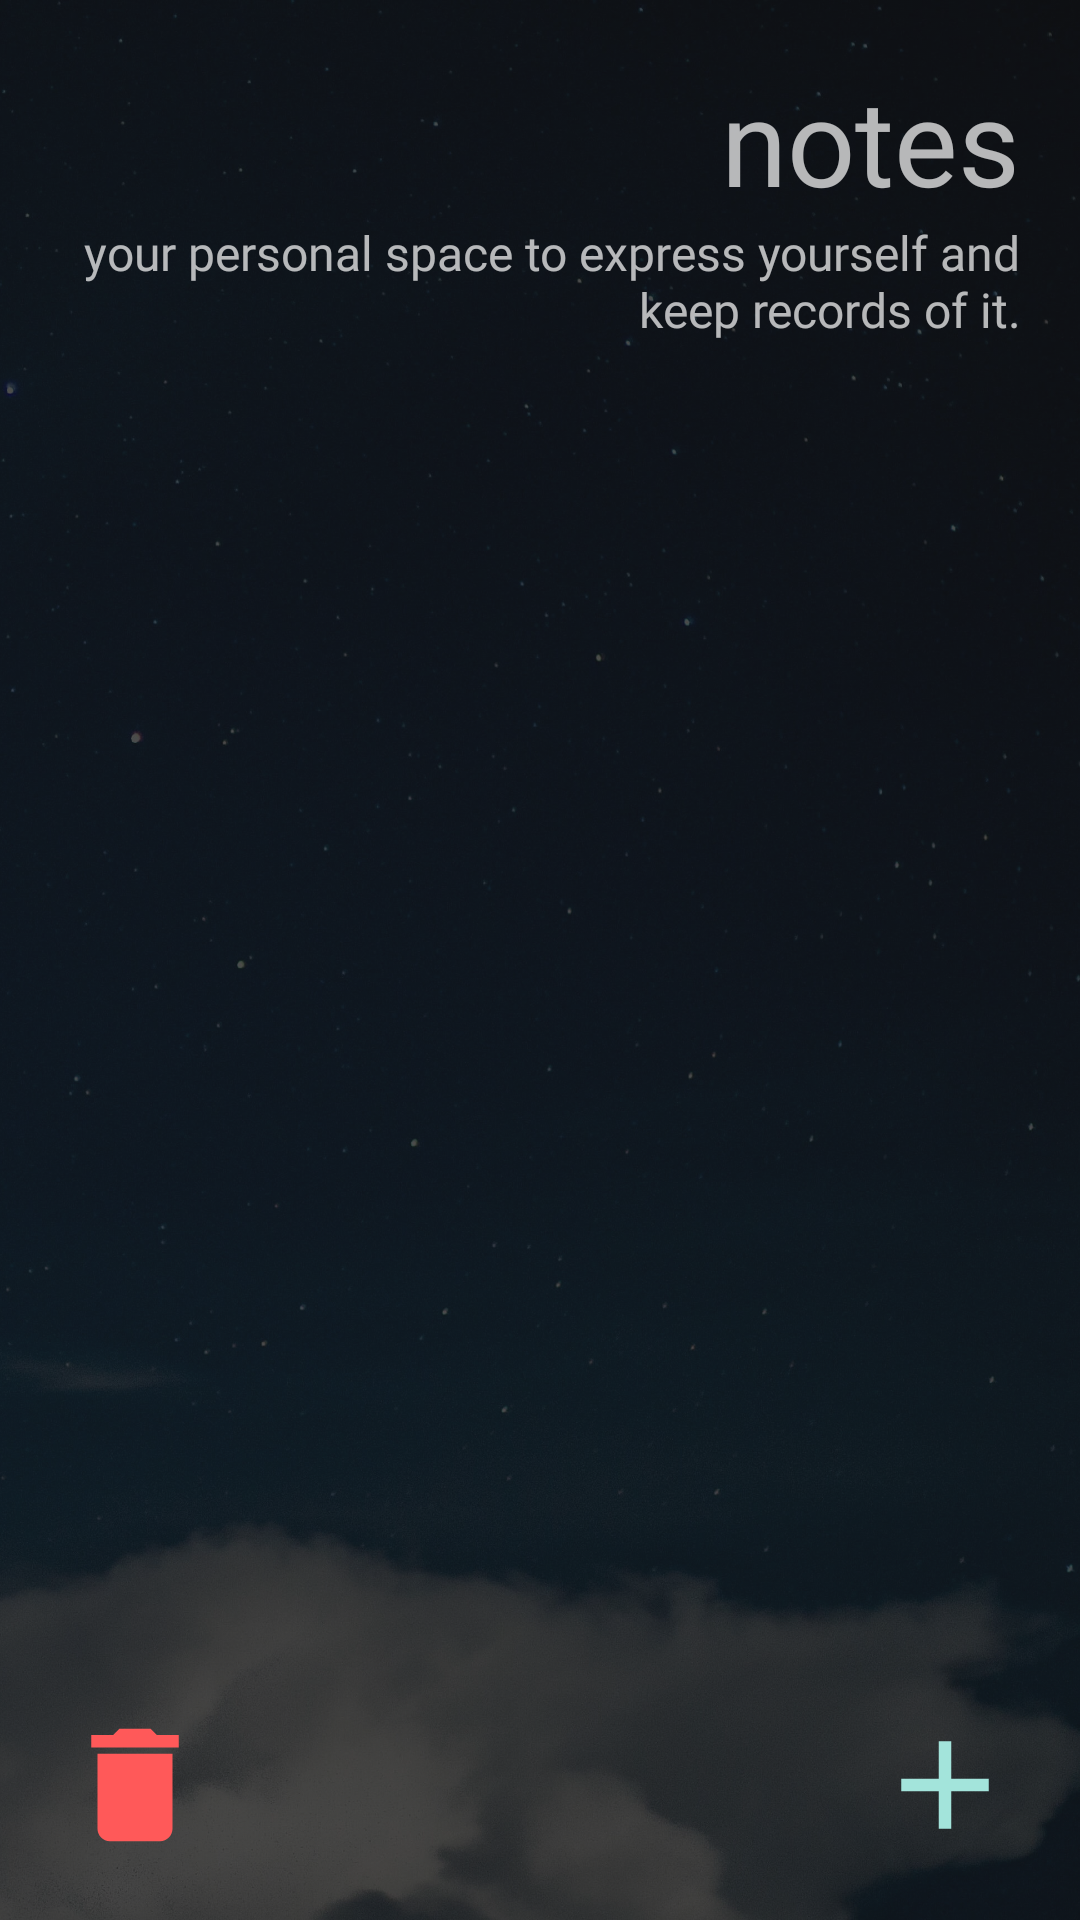

Here is an Android app screen rendered from its layout file. Give the layout XML and the strings, colors and styles it references.
<!-- AndroidManifest.xml: application theme Theme.CalmoFinal -->
<!-- res/layout/fragment_notes_feed.xml -->
<?xml version="1.0" encoding="utf-8"?>
<RelativeLayout xmlns:android="http://schemas.android.com/apk/res/android"
    xmlns:tools="http://schemas.android.com/tools"
    android:layout_width="match_parent"
    android:layout_height="match_parent"
    xmlns:app="http://schemas.android.com/apk/res-auto"
    tools:context=".notes.NotesFeedFragment">
    <ImageView
        android:layout_width="match_parent"
        android:layout_height="match_parent"
        android:scaleType="centerCrop"
        android:src="@drawable/b1"
        android:alpha="0.25"/>
    <TextView
        android:id="@+id/head"
        android:layout_width="wrap_content"
        android:layout_height="wrap_content"
        android:layout_alignParentEnd="true"
        android:layout_marginTop="20dp"
        android:layout_marginEnd="20dp"
        android:fontFamily="@font/home"
        android:text="@string/notes"
        android:textSize="40sp"
        tools:ignore="RelativeOverlap" />

    <TextView
        android:id="@+id/head2"
        android:layout_width="wrap_content"
        android:layout_height="wrap_content"
        android:layout_below="@+id/head"
        android:layout_alignParentEnd="true"
        android:layout_marginLeft="20dp"
        android:layout_marginRight="20dp"
        android:fontFamily="@font/secret"
        android:gravity="right"
        android:text="@string/notesTag"
        android:textSize="16sp"
        android:layout_marginBottom="10dp"
        tools:ignore="RtlHardcoded" />

    <androidx.recyclerview.widget.RecyclerView
        android:id="@+id/notesRecyclerView"
        android:layout_width="match_parent"
        android:layout_height="match_parent"
        android:layout_below="@id/head2"
        tools:listitem="@layout/notes_item"/>

    <ImageButton
        android:id="@+id/ButtonWrite"
        android:layout_width="50dp"
        android:layout_height="50dp"
        android:layout_alignParentEnd="true"
        android:layout_alignParentBottom="true"
        android:layout_marginEnd="20dp"
        android:layout_marginBottom="20dp"
        android:background="@drawable/ic_baseline_add_24"
        android:backgroundTint="@color/primary"
        android:contentDescription="@string/todo" />
    <ImageButton
        android:id="@+id/ButtonDelete"
        android:layout_width="50dp"
        android:layout_height="50dp"
        android:layout_alignParentBottom="true"
        android:layout_alignParentStart="true"
        android:layout_marginStart="20dp"
        android:layout_marginBottom="20dp"
        android:backgroundTint="#FF5959"
        android:background="@drawable/ic_baseline_delete_24"
        android:contentDescription="@string/todo" />



</RelativeLayout>
<!-- res/layout/notes_item.xml (included above) -->
<?xml version="1.0" encoding="utf-8"?>
<RelativeLayout xmlns:android="http://schemas.android.com/apk/res/android"
    android:layout_width="wrap_content"
    android:layout_height="wrap_content"
    xmlns:app="http://schemas.android.com/apk/res-auto">
    <androidx.cardview.widget.CardView
        android:id="@+id/noteLayout"
        android:layout_width="match_parent"
        android:layout_height="wrap_content"
        android:layout_margin="5dp"
        app:contentPadding="3dp"
        android:backgroundTint="#0c0c0c"
        app:cardCornerRadius="10dp">
        
        <LinearLayout
            android:layout_width="wrap_content"
            android:layout_height="wrap_content"
            android:layout_margin="5dp"
            android:orientation="vertical">
            <TextView
                android:id="@+id/notesTitle"
                android:layout_width="match_parent"
                android:layout_height="wrap_content"
                android:textSize="20sp"
                android:ellipsize="end"
                android:layout_marginHorizontal="5dp"
                android:fontFamily="@font/home"
                android:text="empty"
                android:maxLines="1"
                android:contentDescription="@string/todo"/>
            <TextView
                android:id="@+id/notesData"
                android:layout_marginTop="3dp"
                android:layout_width="match_parent"
                android:layout_height="wrap_content"
                android:textSize="17sp"
                android:ellipsize="end"
                android:layout_marginHorizontal="5dp"
                android:fontFamily="@font/secret"
                android:text="empty"
                android:contentDescription="@string/todo"/>
        </LinearLayout>
    </androidx.cardview.widget.CardView>
</RelativeLayout>
<!-- resources referenced by this layout -->
<resources>
  <color name="primary">#A3E4DB</color>
  <!-- drawable b1: jpg bitmap (drawable, 540552 bytes) -->
  <!-- drawable ic_baseline_add_24 (drawable) -->
  <vector android:height="24dp" android:tint="#4B4B4B"
      android:viewportHeight="24" android:viewportWidth="24"
      android:width="24dp" xmlns:android="http://schemas.android.com/apk/res/android">
      <path android:fillColor="@android:color/white" android:pathData="M19,13h-6v6h-2v-6H5v-2h6V5h2v6h6v2z"/>
  </vector>
  <!-- drawable ic_baseline_delete_24 (drawable) -->
  <vector android:height="50dp" android:tint="#4B4B4B"
      android:viewportHeight="24" android:viewportWidth="24"
      android:width="50dp" xmlns:android="http://schemas.android.com/apk/res/android">
      <path android:fillColor="@android:color/white" android:pathData="M6,19c0,1.1 0.9,2 2,2h8c1.1,0 2,-0.9 2,-2V7H6v12zM19,4h-3.5l-1,-1h-5l-1,1H5v2h14V4z"/>
  </vector>
  <string name="notes">notes</string>
  <string name="notesTag">your personal space to express yourself and keep records of it.</string>
  <string name="todo">TODO</string>
  <style name="Theme.CalmoFinal" parent="Theme.MaterialComponents.NoActionBar">
          
          <item name="colorPrimary">#A3E4DB</item>
          <item name="colorPrimaryVariant">@color/purple_700</item>
          <item name="colorOnPrimary">@color/black</item>
          
          <item name="colorSecondary">@color/teal_200</item>
          <item name="colorSecondaryVariant">@color/teal_200</item>
          <item name="colorOnSecondary">@color/black</item>
          
          <item name="android:statusBarColor" tools:targetApi="l">?attr/colorPrimaryVariant</item>
          
          <item name="android:windowTranslucentStatus">true</item>
      </style>
  <color name="purple_700">#FF3700B3</color>
  <color name="black">#FF000000</color>
  <color name="teal_200">#FF03DAC5</color>
</resources>
